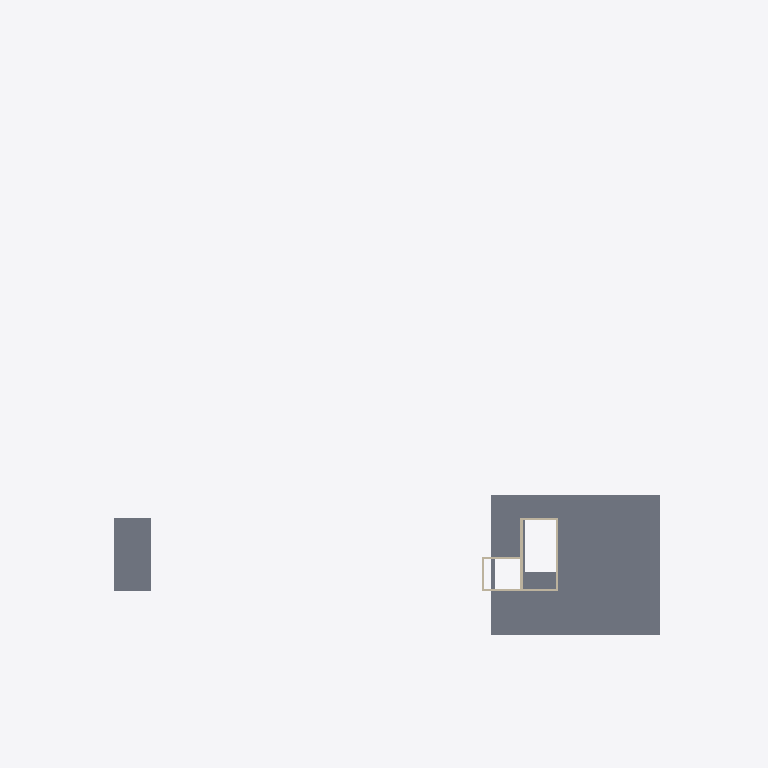
Plan cut of the same IFC building model at storey 'N 3' (level 7.10 m, cut at 8.50 m), seen from above with north up, elements coloured by IFC class: 6 walls (beige), 2 slabs (grey). Cut surfaces are drawn darker.
Extent 39.7 m × 51.2 m × 11.4 m (x, y, z). Storeys (5): NIVEL 1 at 0.10 m; CUB TÉCNICOS at 2.50 m; NIVEL 2 at 3.60 m; N 3 at 7.10 m; CUBIERTA PUNTO FIJO at 9.60 m. Elements (198): 95 IfcBeam, 46 IfcSlab, 40 IfcColumn, 17 IfcWallStandardCase.

HEADER;
FILE_DESCRIPTION(('ViewDefinition [CoordinationView_V2.0]'),'2;1');
FILE_NAME('0001','2022-07-13T12:29:07',(''),(''),'ODA IFC SDK 22.8','22.1.21.13 - Exporter 22.4.0.0 - Alternate UI 22.4.0.0','');
FILE_SCHEMA(('IFC2X3'));
ENDSEC;
DATA;
#91=IFCPROJECT('3vOzHiHmP5QBKrcoX$LS6k',#20,'0001',$,$,'NAVARRA','Estado de proyecto',(#86),#83);
#116=IFCSITE('3vOzHiHmP5QBKrcoX$LS6i',#20,'Default',$,$,#115,$,$,.ELEMENT.,$,$,$,$,$);
#93=IFCBUILDING('3vOzHiHmP5QBKrcoX$LS6l',#20,'',$,$,#16,$,'',.ELEMENT.,$,$,$);
#96=IFCBUILDINGSTOREY('3vOzHiHmP5QBKrcoY0hIDP',#20,'NIVEL 1',$,'Level:Extremo inicial 8 mm',#95,$,'NIVEL 1',.ELEMENT.,0.0);
#100=IFCBUILDINGSTOREY('3vOzHiHmP5QBKrcoY0hIDL',#20,'CUB TÉCNICOS',$,'Level:Extremo inicial 8 mm',#99,$,'CUB TÉCNICOS',.ELEMENT.,2.399999999999999);
#104=IFCBUILDINGSTOREY('3vOzHiHmP5QBKrcoY0hIDM',#20,'NIVEL 2',$,'Level:Extremo inicial 8 mm',#103,$,'NIVEL 2',.ELEMENT.,3.5000000000000004);
#108=IFCBUILDINGSTOREY('3vOzHiHmP5QBKrcoY0hIDN',#20,'N 3',$,'Level:Extremo inicial 8 mm',#107,$,'N 3',.ELEMENT.,7.000000000000001);
#112=IFCBUILDINGSTOREY('3vOzHiHmP5QBKrcoY0hIDK',#20,'CUBIERTA PUNTO FIJO',$,'Level:Extremo inicial 8 mm',#111,$,'CUBIERTA PUNTO FIJO',.ELEMENT.,9.5);
#1557=IFCSLAB('2i60JoJOD5Tg3YpTXVRWPL',#20,'Floors : Floor : B1010.20 - 0.15m - Placa Maciza - Entrepisos',$,'Floor:B1010.20 - 0.15m - Placa Maciza - Entrepisos',#1540,#1556,'467819',.FLOOR.);
#8448=IFCSLAB('3crAQA$Yv3$BuYn5IcsJKx',#20,'Floors : Floor : B1010.20 - 0.15m - Placa Maciza - Entrepisos',$,'Floor:B1010.20 - 0.15m - Placa Maciza - Entrepisos',#8438,#8447,'495293',.FLOOR.);
#10080=IFCWALLSTANDARDCASE('3N4lbC2dD4rhfoK3HnxES9',#20,'Walls : Basic Wall : B1020 - 0.15m - Muro Estructual _Concreto_Cubiertas',$,'Basic Wall:B1020 - 0.15m - Muro Estructual _Concreto_Cubiertas',#10068,#10079,'602567');
#9966=IFCWALLSTANDARDCASE('3N4lbC2dD4rhfoK3HnxFa0',#20,'Walls : Basic Wall : B1020 - 0.15m - Muro Estructual _Concreto_Cubiertas',$,'Basic Wall:B1020 - 0.15m - Muro Estructual _Concreto_Cubiertas',#9954,#9965,'602062');
#10012=IFCWALLSTANDARDCASE('3N4lbC2dD4rhfoK3HnxERs',#20,'Walls : Basic Wall : B1020 - 0.15m - Muro Estructual _Concreto_Cubiertas',$,'Basic Wall:B1020 - 0.15m - Muro Estructual _Concreto_Cubiertas',#10000,#10011,'602168');
#10114=IFCWALLSTANDARDCASE('3N4lbC2dD4rhfoK3HnxESs',#20,'Walls : Basic Wall : B1020 - 0.15m - Muro Estructual _Concreto_Cubiertas',$,'Basic Wall:B1020 - 0.15m - Muro Estructual _Concreto_Cubiertas',#10102,#10113,'602616');
#10046=IFCWALLSTANDARDCASE('3N4lbC2dD4rhfoK3HnxEP0',#20,'Walls : Basic Wall : B1020 - 0.15m - Muro Estructual _Concreto_Cubiertas',$,'Basic Wall:B1020 - 0.15m - Muro Estructual _Concreto_Cubiertas',#10034,#10045,'602254');
#10148=IFCWALLSTANDARDCASE('3N4lbC2dD4rhfoK3HnxEJp',#20,'Walls : Basic Wall : B1020 - 0.15m - Muro Estructual _Concreto_Cubiertas',$,'Basic Wall:B1020 - 0.15m - Muro Estructual _Concreto_Cubiertas',#10136,#10147,'602685');
ENDSEC;